Run: headless pygame with SDL's dummy video driver; simulated clock (each Clock.tick advances the game by its frame time, no real sleeping); random seed 0; keys injected as events and as key.get_pressed() state; no mouse input.
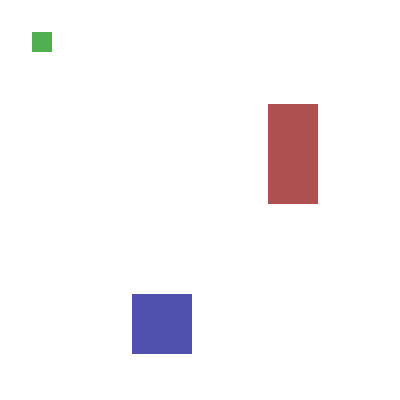
Frame 1 of 4 · flips 1–60 · no input
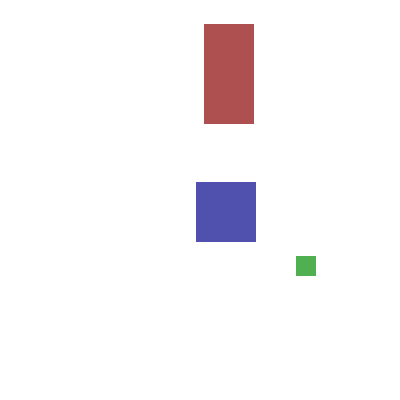
Frame 2 of 4 · flips 61–180 · tapped SPACE, RETURN · held RIGHT (→), D
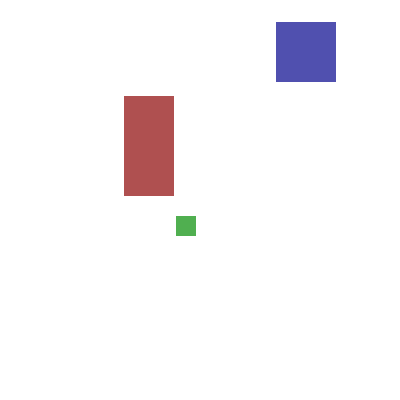
Frame 3 of 4 · flips 181–300 · held DOWN (↓), S
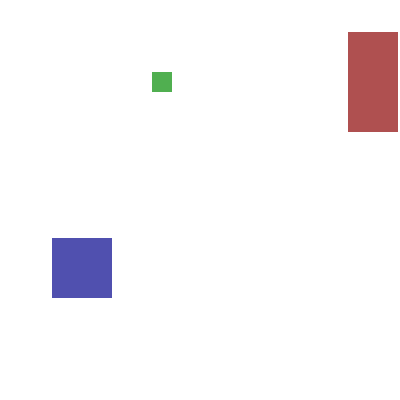
Frame 4 of 4 · flips 301–420 · held LEFT (←), A, UP (↑), W

The pygame program that drew these frames:

import pygame, sys, time
from pygame.locals import *

pygame.init()

WINDOWWIDTH = 400
WINDOWHEIGHT = 400

windowSurface = pygame.display.set_mode((WINDOWWIDTH, WINDOWHEIGHT), 0, 32)

pygame.display.set_caption('Animation')

DOWNLEFT = 'downleft'
DOWNRIGHT = 'downright'
UPLEFT = 'upleft'
UPRIGHT = 'upright'

MOVESPEED = 4

dirty = 80
WHITE = (255, 255, 255)
RED = (255 - dirty, dirty, dirty)
GREEN = (dirty, 255 - dirty, dirty)
BLUE = (dirty, dirty, 255 - dirty)

b1 = {'rect':pygame.Rect(300, 80 , 50, 100), 'color':RED, 'dir':UPRIGHT}
b2 = {'rect':pygame.Rect(200, 200, 20, 20), 'color':GREEN, 'dir':UPLEFT}
b3 = {'rect':pygame.Rect(100, 150 , 60, 60), 'color':BLUE, 'dir':DOWNLEFT}
boxes = [b1, b2, b3]

# game loop
while True:
    for event in pygame.event.get():
        if event.type == QUIT:
            pygame.quit()
            sys.exit()


    windowSurface.fill(WHITE)

    for b in boxes:

        # Move the box
        if b['dir'] == DOWNLEFT:
             b['rect'].left -= MOVESPEED
             b['rect'].top  += MOVESPEED
        if b['dir'] == DOWNRIGHT:
             b['rect'].left += MOVESPEED
             b['rect'].top  += MOVESPEED
        if b['dir'] == UPLEFT:
             b['rect'].left -= MOVESPEED
             b['rect'].top  -= MOVESPEED
        if b['dir'] == UPRIGHT:
             b['rect'].left += MOVESPEED
             b['rect'].top  -= MOVESPEED


        # check if box has moved out of window
        if b['rect'].top < 0:
             if b['dir'] == UPLEFT:
                 b['dir'] = DOWNLEFT
             if b['dir'] == UPRIGHT:
                 b['dir'] == DOWNRIGHT

        if b['rect'].bottom > WINDOWHEIGHT:
             if b['dir'] == DOWNLEFT:
                 b['dir'] = UPLEFT
             if b['dir'] == DOWNRIGHT:
                 b['dir'] = UPRIGHT

        if b['rect'].left < 0:
             if b['dir'] == DOWNLEFT:
                 b['dir'] = DOWNRIGHT
             if b['dir'] == UPLEFT:
                 b['dir'] = UPRIGHT

        if b['rect'].left > WINDOWWIDTH:
             if b['dir'] == DOWNRIGHT:
                 b['dir'] = DOWNLEFT
             if b['dir'] == UPRIGHT:
                 b['dir'] = UPLEFT

        # draw box on surface
        pygame.draw.rect(windowSurface, b['color'], b['rect'])

    # draw the window on screen
    pygame.display.update()
    time.sleep(0.02)
